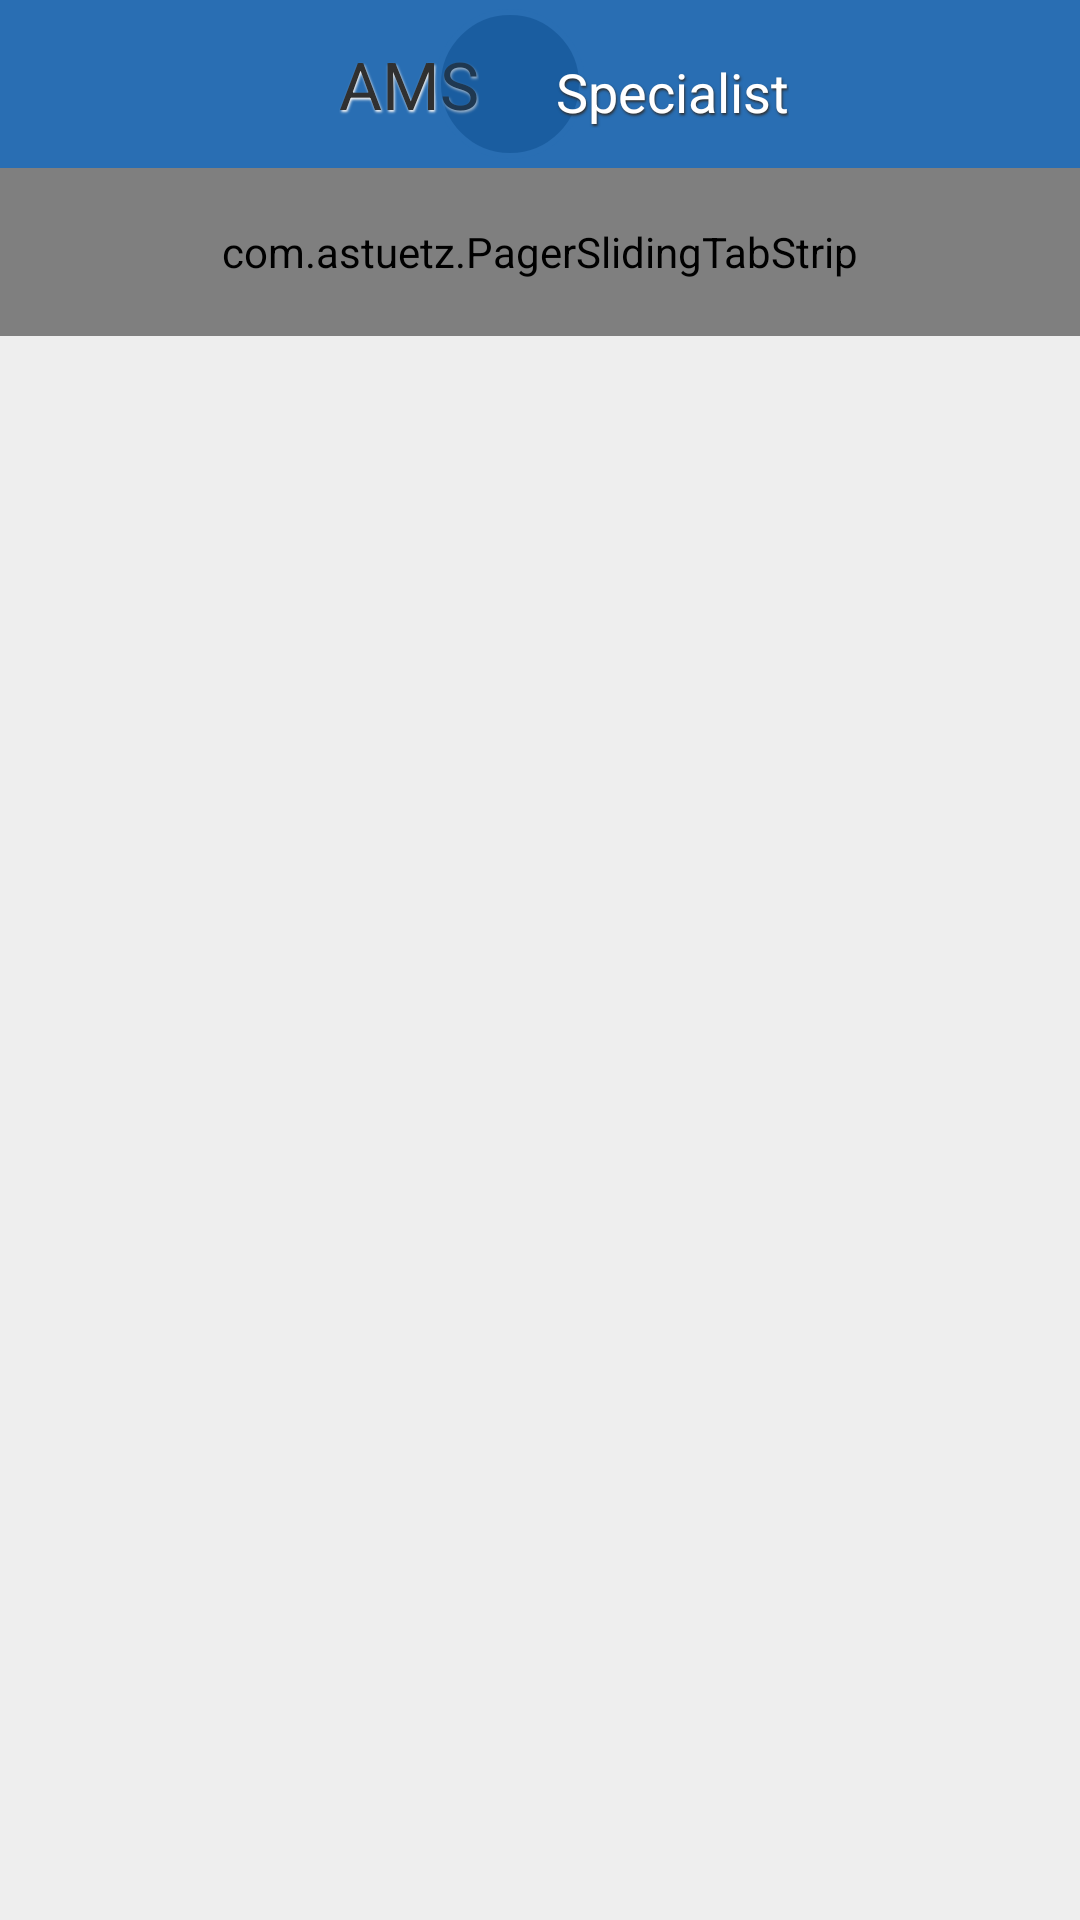

Produce the Android XML layout that renders to this screen, including the resource entries it uses.
<!-- AndroidManifest.xml: application theme AppTheme -->
<!-- res/layout/activity_main.xml -->
<?xml version="1.0" encoding="utf-8"?>
<android.support.v4.widget.DrawerLayout xmlns:android="http://schemas.android.com/apk/res/android"
    xmlns:app="http://schemas.android.com/apk/res-auto"
    xmlns:tools="http://schemas.android.com/tools"
    android:id="@+id/drawer"
    android:layout_width="match_parent"
    android:layout_height="match_parent">

    <LinearLayout
        android:layout_width="match_parent"
        android:layout_height="match_parent"
        android:orientation="vertical">

        <include layout="@layout/toolbar" />

        <com.astuetz.PagerSlidingTabStrip
            android:id="@+id/tabs"
            android:layout_width="match_parent"
            android:layout_height="?attr/actionBarSize"
            android:theme="@style/ThemeOverlay.AppCompat"

            app:pstsShouldExpand="true" />


        <android.support.v4.view.ViewPager
            android:id="@+id/pager"
            android:layout_width="match_parent"
            android:layout_height="0dp"
            android:layout_weight="1"
            tools:context=".MainActivity" />


    </LinearLayout>

    <android.support.v7.widget.RecyclerView
        android:id="@+id/drawnmenu"
        android:scrollbars="vertical"
        android:layout_width="260dp"
        android:layout_height="match_parent"
        android:layout_gravity="start"
        android:background="@color/colorDrawer"
        android:layout_marginTop="?attr/actionBarSize"
        android:visibility="visible" />
</android.support.v4.widget.DrawerLayout>
<!-- res/layout/toolbar.xml (included above) -->
<?xml version="1.0" encoding="utf-8"?>
<android.support.v7.widget.Toolbar xmlns:android="http://schemas.android.com/apk/res/android"
    android:id="@+id/toolbar"
    android:layout_width="match_parent"
    android:layout_height="wrap_content"
    android:background="@color/colorPrimary"
    android:minHeight="?attr/actionBarSize">

    <LinearLayout
        android:layout_width="match_parent"
        android:layout_height="wrap_content"
        android:orientation="horizontal"
        android:gravity="center">

        <TextView
            android:layout_width="wrap_content"
            android:layout_height="wrap_content"
            android:text="AMS"
            android:gravity="center"
            android:textColor="@color/colorDrawer"
            android:id="@+id/titlebar"
            android:layout_gravity="center_vertical"
            android:textSize="@dimen/actionBarTitle1"
            android:shadowColor="@color/primary_material_light"
            android:shadowRadius="1.5"
            android:shadowDx="1"
            android:shadowDy="2"
            android:layout_marginRight="-15dp" />

        <FrameLayout
            android:layout_width="wrap_content"
            android:layout_height="wrap_content"
            android:background="@drawable/circle_title"
            android:alpha="0.4"></FrameLayout>

        <TextView
            android:layout_width="wrap_content"
            android:layout_height="wrap_content"
            android:text="Specialist"
            android:gravity="center"
            android:textColor="@android:color/white"
            android:id="@+id/titlebar2"
            android:layout_gravity="center_vertical"
            android:textSize="@dimen/actionBarTitle2"
            android:shadowColor="@color/colorDrawer"
            android:shadowRadius="1.5"
            android:shadowDx="1"
            android:shadowDy="2"
            android:paddingTop="5dp"
            android:layout_marginLeft="-10dp" />
    </LinearLayout>

</android.support.v7.widget.Toolbar>
<!-- resources referenced by this layout -->
<resources>
  <color name="colorDrawer">#303030</color>
  <color name="colorPrimary">#296eb3</color>
  <dimen name="actionBarTitle1">22dp</dimen>
  <dimen name="actionBarTitle2">18dp</dimen>
  <!-- drawable circle_title (drawable) -->
  <?xml version="1.0" encoding="utf-8"?>
  <shape
      xmlns:android="http://schemas.android.com/apk/res/android"
      android:shape="oval">
      <solid
          android:color="@color/colorPrimaryDark"/>
      <stroke android:width="2dp" android:color="@color/colorPrimary" />
      <size
          android:width="50dp"
          android:height="50dp"/>
  
  </shape>
  <style name="AppTheme" parent="AppTheme.Base" />
  <color name="colorPrimaryDark">#064584</color>
  <style name="AppTheme.Base" parent="Theme.AppCompat.Light.DarkActionBar">
          <item name="colorPrimary">@color/colorPrimary</item>
          <item name="colorPrimaryDark">@color/colorPrimaryDark</item>
          <item name="android:windowNoTitle">true</item>
          <item name="android:textColorPrimary">@color/textTitletColor</item>
          <item name="windowActionBar">false</item>
          <item name="android:windowBackground">@color/windowBackgroundColor</item>
  
  
      </style>
  <color name="textTitletColor">#ffa7a7a0</color>
  <color name="windowBackgroundColor">#eee</color>
</resources>
